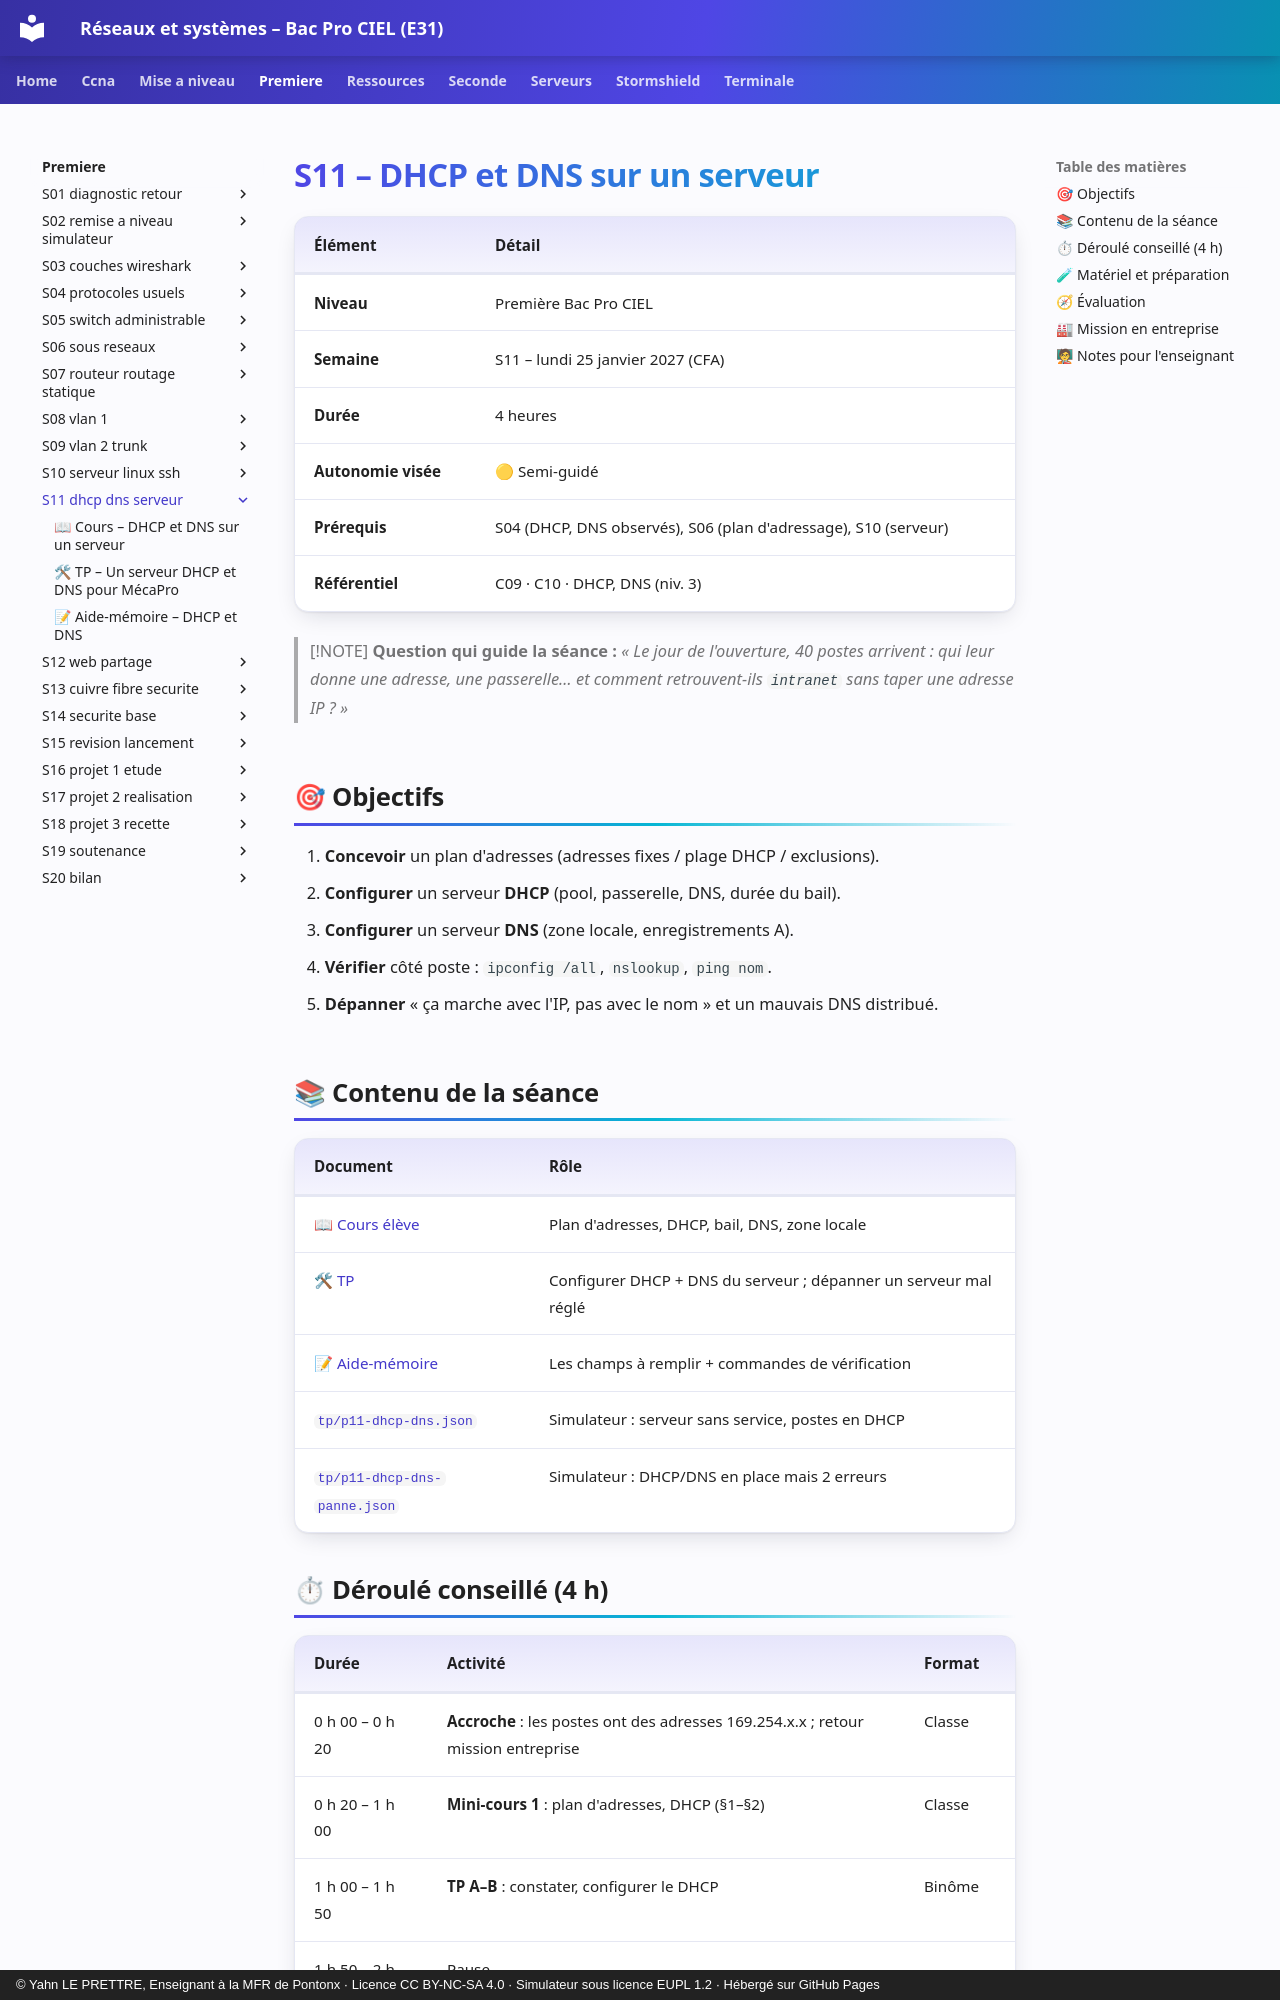

repository: YahnLP/bacprociel-reseau-systeme · page: premiere/S11-dhcp-dns-serveur/index.html · generator: mkdocs · copyright: © Yahn LE PRETTRE, Enseignant à la MFR de Pontonx · Licence CC BY-NC-SA 4.0 · Simulateur sous licence EUPL 1.2 · Hébergé sur GitHub Pages

# S11 – DHCP et DNS sur un serveur

| Élément | Détail |
|---|---|
| **Niveau** | Première Bac Pro CIEL |
| **Semaine** | S11 – lundi 25 janvier 2027 (CFA) |
| **Durée** | 4 heures |
| **Autonomie visée** | 🟡 Semi-guidé |
| **Prérequis** | S04 (DHCP, DNS observés), S06 (plan d'adressage), S10 (serveur) |
| **Référentiel** | C09 · C10 · DHCP, DNS (niv. 3) |

> [!NOTE]
> **Question qui guide la séance :** *« Le jour de l'ouverture, 40 postes arrivent : qui leur donne une adresse, une passerelle… et comment retrouvent-ils `intranet` sans taper une adresse IP ? »*

## 🎯 Objectifs

1. **Concevoir** un plan d'adresses (adresses fixes / plage DHCP / exclusions).
2. **Configurer** un serveur **DHCP** (pool, passerelle, DNS, durée du bail).
3. **Configurer** un serveur **DNS** (zone locale, enregistrements A).
4. **Vérifier** côté poste : `ipconfig /all`, `nslookup`, `ping nom`.
5. **Dépanner** « ça marche avec l'IP, pas avec le nom » et un mauvais DNS distribué.

## 📚 Contenu de la séance

| Document | Rôle |
|---|---|
| [📖 Cours élève](01-cours.md) | Plan d'adresses, DHCP, bail, DNS, zone locale |
| [🛠 TP](02-tp.md) | Configurer DHCP + DNS du serveur ; dépanner un serveur mal réglé |
| [📝 Aide-mémoire](03-aide-memoire-dhcp-dns.md) | Les champs à remplir + commandes de vérification |
| [`tp/p11-dhcp-dns.json`](tp/p11-dhcp-dns.json) | Simulateur : serveur sans service, postes en DHCP |
| [`tp/p11-dhcp-dns-panne.json`](tp/p11-dhcp-dns-panne.json) | Simulateur : DHCP/DNS en place mais 2 erreurs |
